Image classification data set "tl_data" (QuantumCoherence/CarND-Capstone on GitHub). Class labels (3): green, red, yellow.

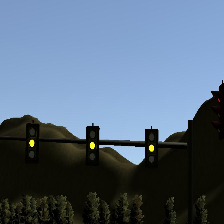
Label: yellow

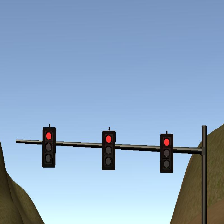
Label: red

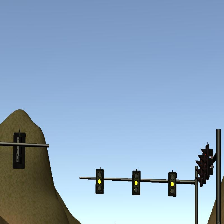
Label: yellow

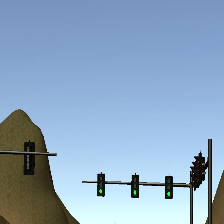
Label: green

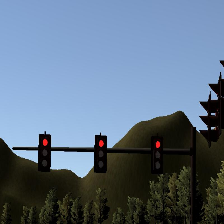
Label: red

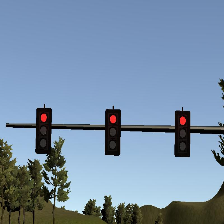
Label: red
